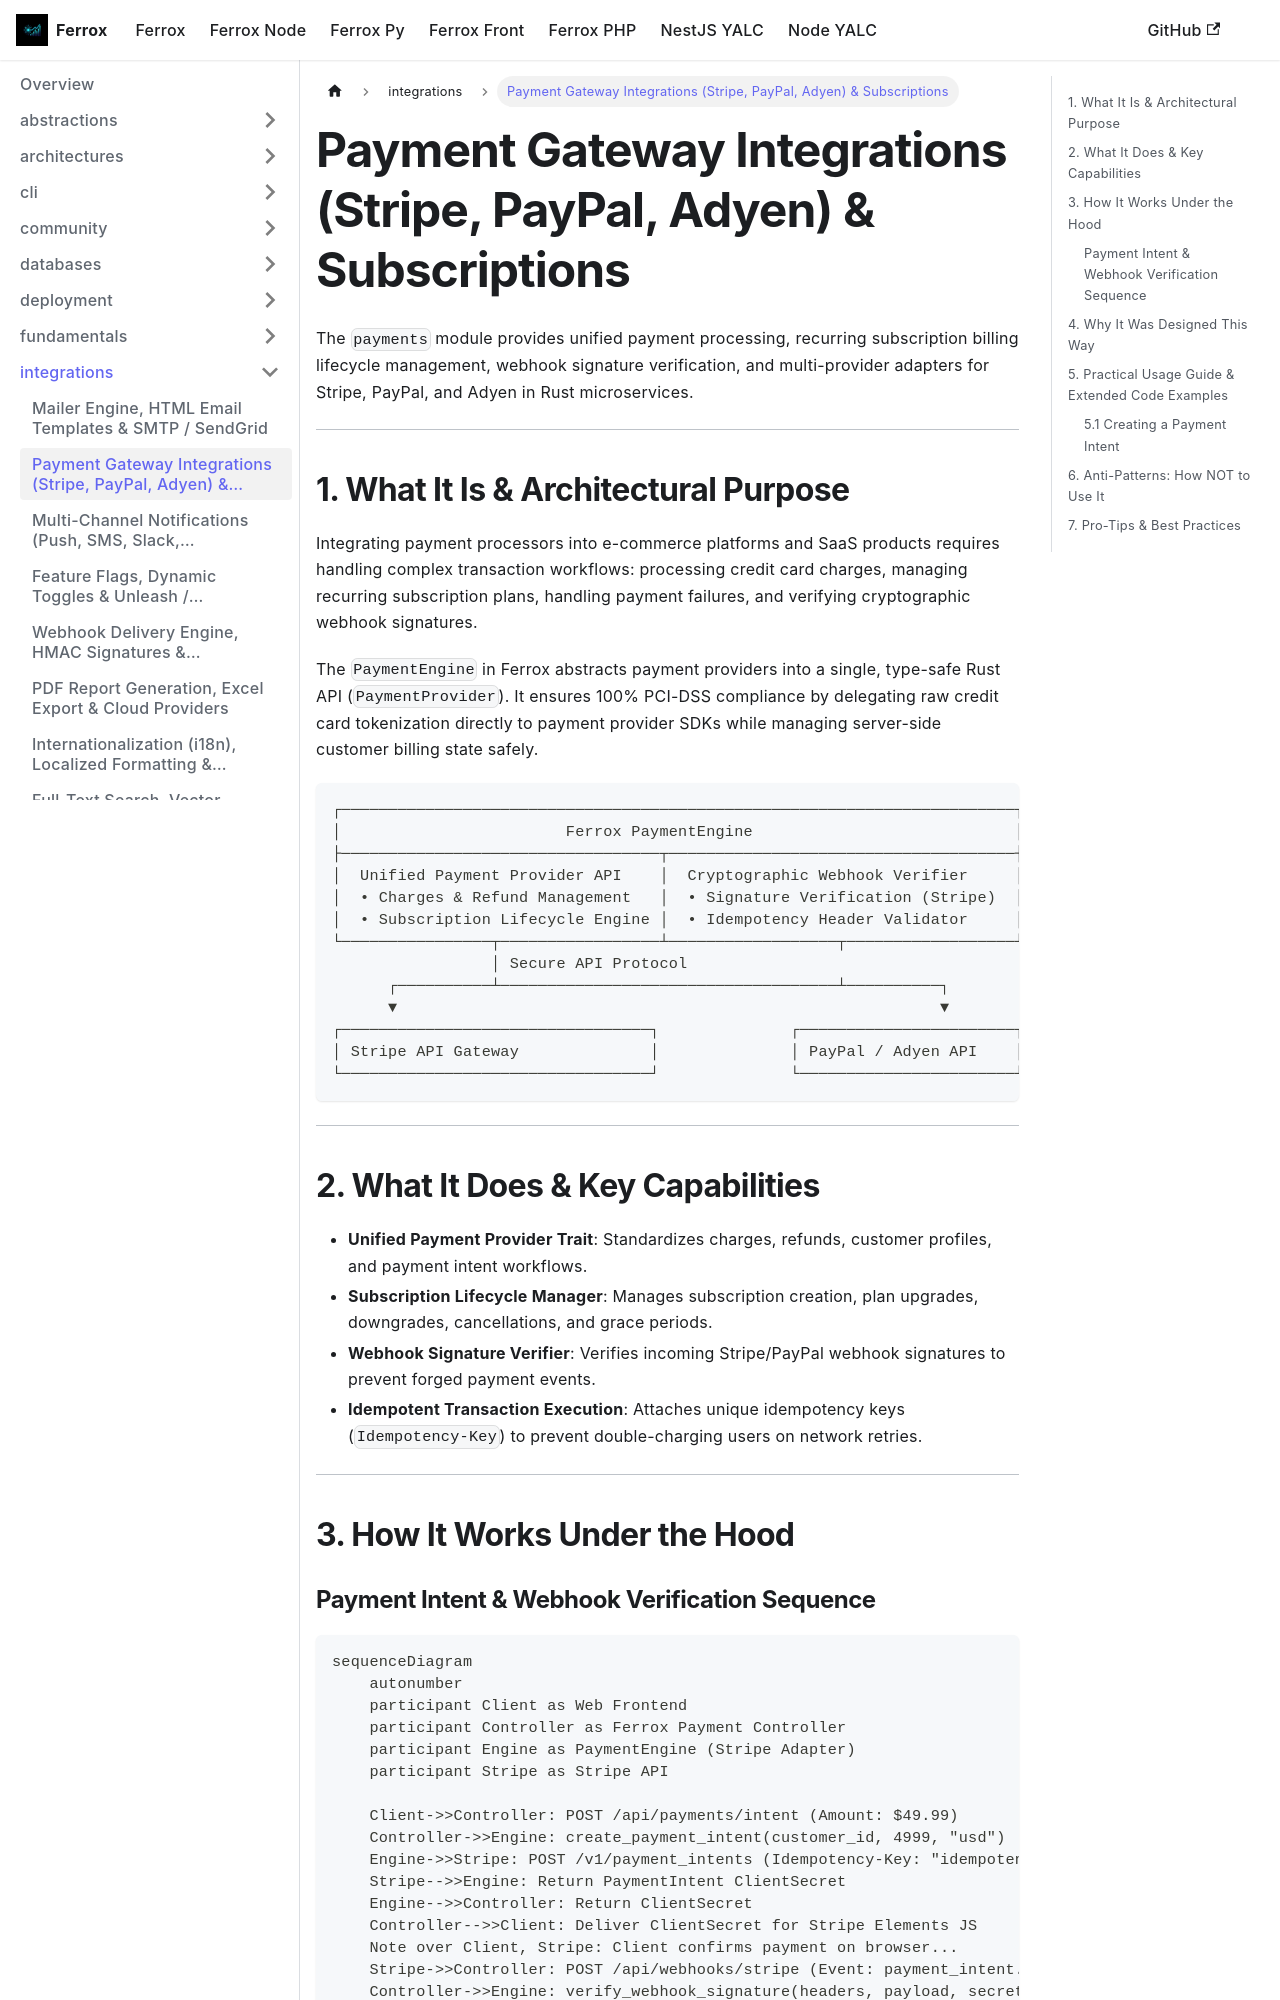

repository: AI-Autistic-Intelligence/ferrox-docs · page: docs/ferrox/integrations/payments.html · generator: docusaurus

---
id: payments
title: Payment Gateway Integrations (Stripe, PayPal, Adyen) & Subscriptions
sidebar_position: 2
---

# Payment Gateway Integrations (Stripe, PayPal, Adyen) & Subscriptions

The `payments` module provides unified payment processing, recurring subscription billing lifecycle management, webhook signature verification, and multi-provider adapters for Stripe, PayPal, and Adyen in Rust microservices.

---

## 1. What It Is & Architectural Purpose

Integrating payment processors into e-commerce platforms and SaaS products requires handling complex transaction workflows: processing credit card charges, managing recurring subscription plans, handling payment failures, and verifying cryptographic webhook signatures.

The `PaymentEngine` in Ferrox abstracts payment providers into a single, type-safe Rust API (`PaymentProvider`). It ensures 100% PCI-DSS compliance by delegating raw credit card tokenization directly to payment provider SDKs while managing server-side customer billing state safely.

```
┌────────────────────────────────────────────────────────────────────────┐
│                        Ferrox PaymentEngine                            │
├──────────────────────────────────┬─────────────────────────────────────┤
│  Unified Payment Provider API    │  Cryptographic Webhook Verifier     │
│  • Charges & Refund Management   │  • Signature Verification (Stripe)  │
│  • Subscription Lifecycle Engine │  • Idempotency Header Validator     │
└────────────────┬─────────────────┴──────────────────┬──────────────────┘
                 │ Secure API Protocol
      ┌──────────┴────────────────────────────────────┴──────────┐
      ▼                                                          ▼
┌─────────────────────────────────┐              ┌───────────────────────┐
│ Stripe API Gateway              │              │ PayPal / Adyen API    │
└─────────────────────────────────┘              └───────────────────────┘
```

---

## 2. What It Does & Key Capabilities

- **Unified Payment Provider Trait**: Standardizes charges, refunds, customer profiles, and payment intent workflows.
- **Subscription Lifecycle Manager**: Manages subscription creation, plan upgrades, downgrades, cancellations, and grace periods.
- **Webhook Signature Verifier**: Verifies incoming Stripe/PayPal webhook signatures to prevent forged payment events.
- **Idempotent Transaction Execution**: Attaches unique idempotency keys (`Idempotency-Key`) to prevent double-charging users on network retries.

---

## 3. How It Works Under the Hood
